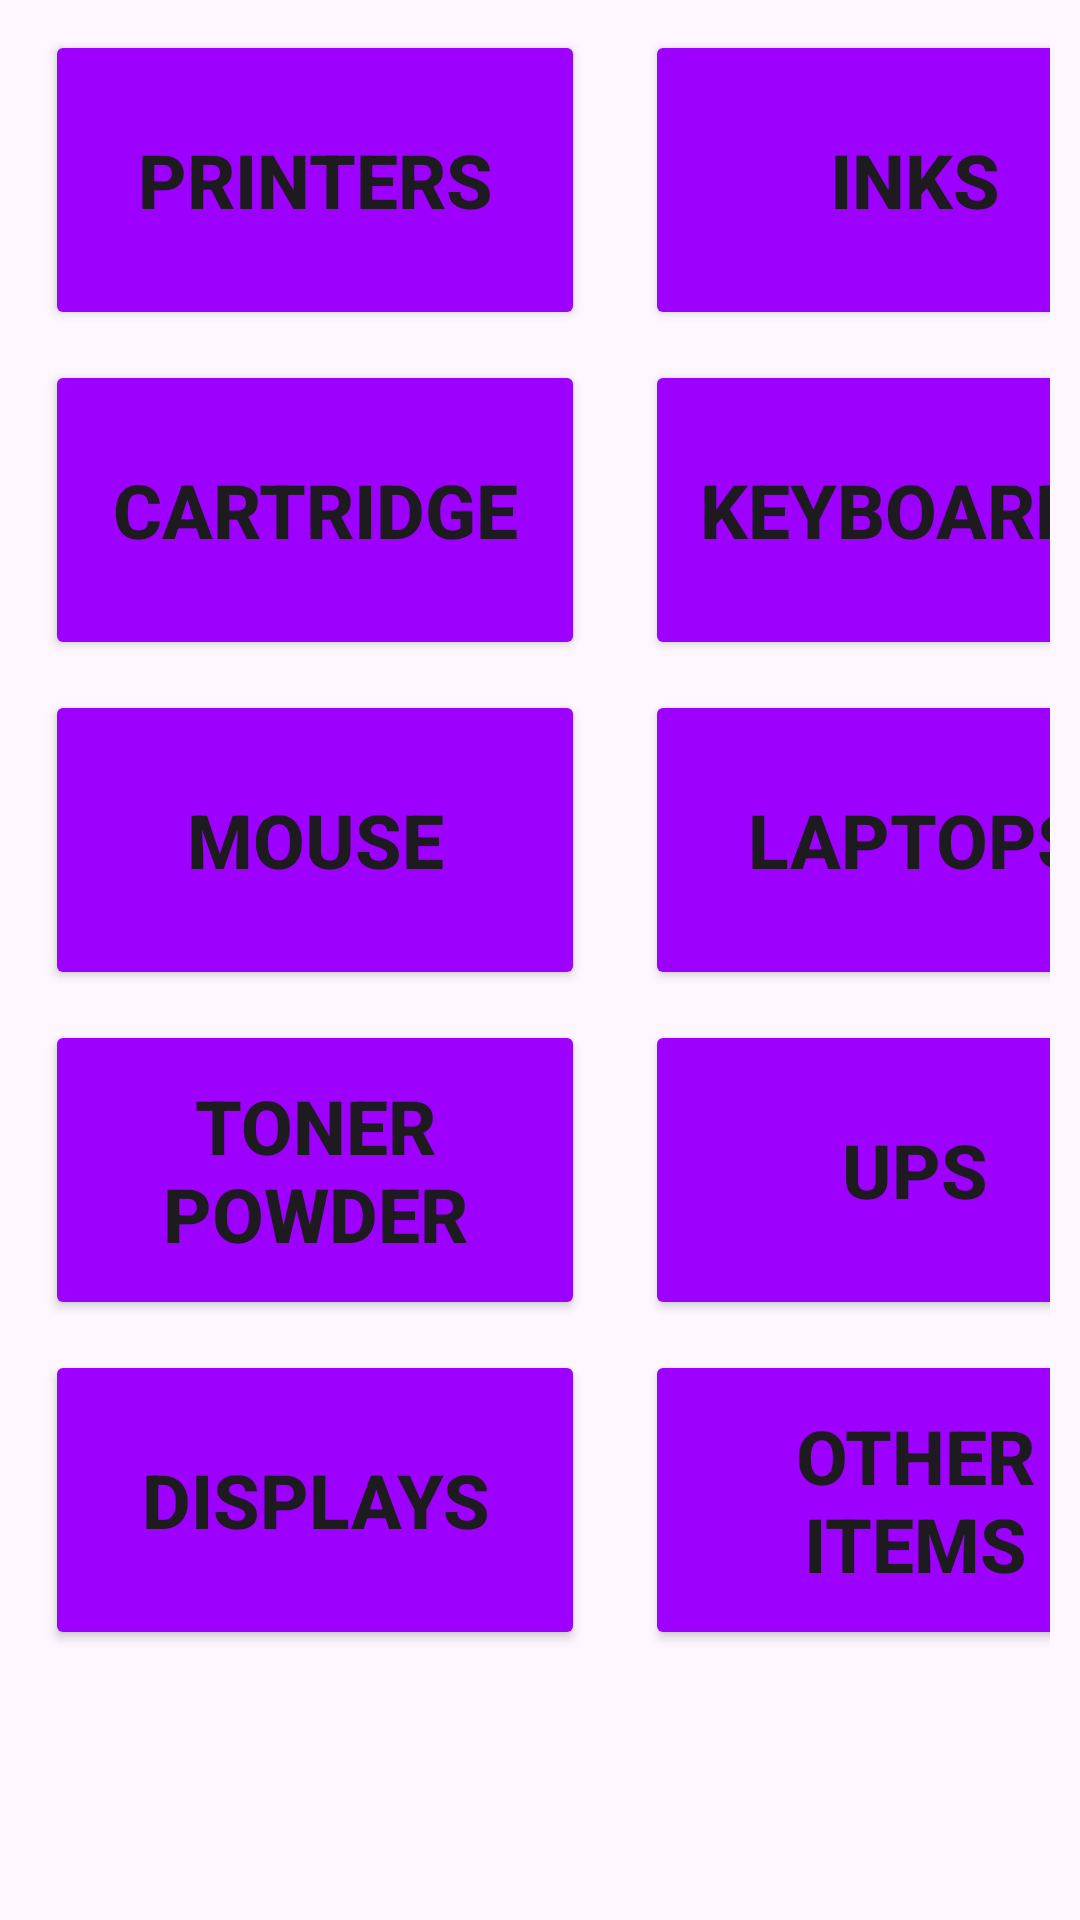

The Android layout XML behind this screen, and the referenced resources:
<!-- AndroidManifest.xml: application theme Theme.ByteStock -->
<!-- res/layout/inventory_fragment.xml -->
<?xml version="1.0" encoding="utf-8"?>
<androidx.constraintlayout.widget.ConstraintLayout xmlns:android="http://schemas.android.com/apk/res/android"
    android:layout_width="match_parent"
    android:layout_height="match_parent"
    android:padding="10dp"
    xmlns:app="http://schemas.android.com/apk/res-auto">

    <Button
        android:id="@+id/printer"
        android:layout_marginStart="5dp"
        android:layout_width="180dp"
        android:layout_height="100dp"
        android:backgroundTint="#9D00FF"
        app:layout_constraintTop_toTopOf="parent"
        app:layout_constraintStart_toStartOf="parent"
        android:text="Printers"
        android:textStyle="bold"
        android:textSize="25sp"/>


    <Button
        android:id="@+id/Inks"
        android:layout_width="180dp"
        android:layout_height="100dp"
        android:backgroundTint="#9D00FF"
        app:layout_constraintTop_toTopOf="parent"
        android:layout_marginStart="20dp"
        app:layout_constraintStart_toEndOf="@+id/printer"
        android:text="Inks"
        android:textStyle="bold"
        android:textSize="25sp"/>

    <Button
        android:id="@+id/cartridges"
        android:layout_width="180dp"
        android:layout_marginStart="5dp"
        android:layout_height="100dp"
        android:backgroundTint="#9D00FF"
        app:layout_constraintTop_toBottomOf="@+id/printer"
        android:layout_marginTop="10dp"
        app:layout_constraintStart_toStartOf="parent"
        android:text="Cartridge"
        android:textStyle="bold"
        android:textSize="25sp"/>

    <Button
        android:id="@+id/keyboards"
        android:layout_width="180dp"
        android:layout_height="100dp"
        android:backgroundTint="#9D00FF"
        app:layout_constraintTop_toBottomOf="@+id/Inks"
        app:layout_constraintStart_toEndOf="@+id/cartridges"
        android:layout_marginTop="10dp"
        android:layout_marginStart="20dp"
        android:text="KeyBoards"
        android:textStyle="bold"
        android:textSize="25sp"/>

    <Button
        android:id="@+id/mouse"
        android:layout_width="180dp"
        android:layout_height="100dp"
        app:layout_constraintTop_toBottomOf="@+id/cartridges"
        app:layout_constraintStart_toStartOf="parent"
        android:backgroundTint="#9D00FF"
        android:layout_marginTop="10dp"
        android:text="Mouse"
        android:textStyle="bold"
        android:layout_marginStart="5dp"
        android:textSize="25sp"/>


    <Button
        android:id="@+id/laptops"
        android:layout_width="180dp"
        android:layout_height="100dp"
        app:layout_constraintTop_toBottomOf="@+id/keyboards"
        app:layout_constraintStart_toEndOf="@id/mouse"
        android:backgroundTint="#9D00FF"
        android:layout_marginTop="10dp"
        android:layout_marginStart="20dp"
        android:text="Laptops"
        android:textStyle="bold"
        android:textSize="25sp"/>

    <Button
        android:id="@+id/tonerPowder"
        android:layout_width="180dp"
        android:layout_height="100dp"
        app:layout_constraintTop_toBottomOf="@+id/mouse"
        app:layout_constraintStart_toStartOf="parent"
        android:backgroundTint="#9D00FF"
        android:layout_marginTop="10dp"
        android:text="Toner Powder"
        android:textStyle="bold"
        android:layout_marginStart="5dp"
        android:textSize="25sp"/>

    <Button
        android:id="@+id/ups"
        android:layout_width="180dp"
        android:layout_height="100dp"
        app:layout_constraintTop_toBottomOf="@+id/laptops"
        app:layout_constraintStart_toEndOf="@id/tonerPowder"
        android:backgroundTint="#9D00FF"
        android:layout_marginTop="10dp"
        android:layout_marginStart="20dp"
        android:text="UPS"
        android:textStyle="bold"
        android:textSize="25sp"/>

    <Button
        android:id="@+id/display"
        android:layout_width="180dp"
        android:layout_height="100dp"
        app:layout_constraintTop_toBottomOf="@+id/tonerPowder"
        app:layout_constraintStart_toStartOf="parent"
        android:backgroundTint="#9D00FF"
        android:layout_marginTop="10dp"
        android:layout_marginStart="5dp"
        android:text="Displays"
        android:textStyle="bold"
        android:textSize="25sp"/>

    <Button
        android:backgroundTint="#9D00FF"
        android:id="@+id/others"
        android:layout_width="180dp"
        android:layout_height="100dp"
        app:layout_constraintTop_toBottomOf="@+id/ups"
        app:layout_constraintStart_toEndOf="@+id/display"
        android:layout_marginTop="10dp"
        android:layout_marginStart="20dp"
        android:text="Other Items"
        android:textStyle="bold"
        android:textSize="25sp"/>
</androidx.constraintlayout.widget.ConstraintLayout>
<!-- resources referenced by this layout -->
<resources>
  <style name="Theme.ByteStock" parent="Base.Theme.ByteStock" />
  <style name="Base.Theme.ByteStock" parent="Theme.Material3.DayNight.NoActionBar">
          
          
      </style>
</resources>
